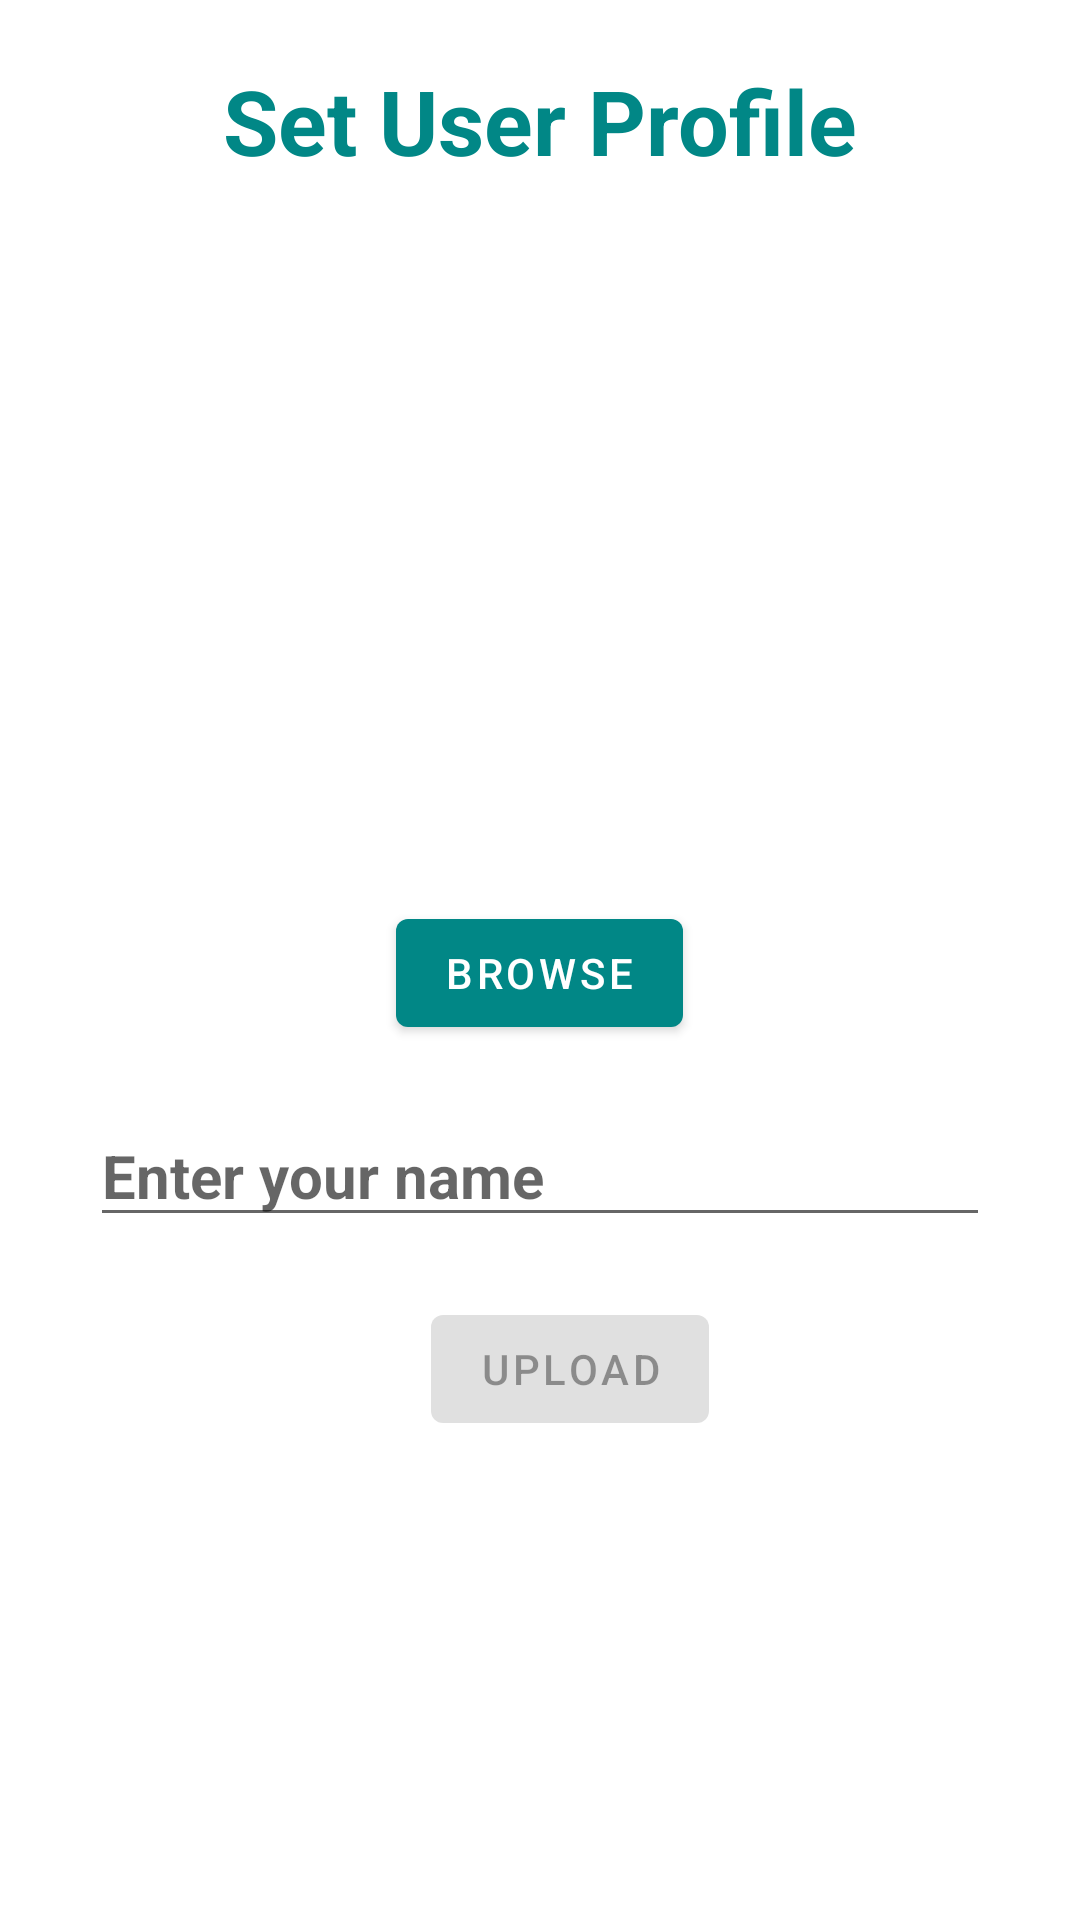

This screen was rendered from an Android layout file. Write that file and the resources it references.
<!-- AndroidManifest.xml: application theme Theme.Splash -->
<!-- res/layout/activity_upload_image.xml -->
<?xml version="1.0" encoding="utf-8"?>
<androidx.appcompat.widget.LinearLayoutCompat xmlns:android="http://schemas.android.com/apk/res/android"
    xmlns:app="http://schemas.android.com/apk/res-auto"
    xmlns:tools="http://schemas.android.com/tools"
    android:layout_width="match_parent"
    android:layout_height="match_parent"
    android:orientation="vertical"
    tools:context=".UploadImage">

    <TextView
        android:id="@+id/type"
        android:layout_width="wrap_content"
        android:layout_height="wrap_content"
        android:layout_marginTop="20dp"
        android:layout_gravity="center_horizontal"
        android:textSize="30sp"
        android:textStyle="bold"
        android:textColor="@color/teal_700"
        android:text="Set User Profile"/>

    <ImageView
        android:id="@+id/imageView7"
        android:layout_width="200dp"
        android:layout_height="200dp"
        android:layout_gravity="center_horizontal"
        android:layout_marginTop="20dp"
        android:background="@drawable/ic_launcher_background" />
    <Button

        android:id="@+id/browse"
        android:layout_width="wrap_content"
        android:layout_height="wrap_content"
        android:text="Browse"
        android:layout_marginTop="20dp"
        android:layout_gravity="center_horizontal"/>

    <EditText
        android:id="@+id/text"
        android:layout_width="300dp"
        android:layout_height="wrap_content"
        android:layout_gravity="center_horizontal"
        android:layout_marginTop="20dp"
        android:hint="Enter your name"
        android:textSize="20dp"
        android:textStyle="bold" />

        <Button
            android:id="@+id/upload"
            android:layout_width="wrap_content"
            android:layout_height="wrap_content"
            android:layout_marginLeft="10dp"
            android:text="Upload"
            android:enabled="false"
            android:layout_marginTop="20dp"
            android:layout_gravity="center_horizontal"/>


</androidx.appcompat.widget.LinearLayoutCompat>
<!-- resources referenced by this layout -->
<resources>
  <style name="Theme.Splash" parent="Theme.MaterialComponents.DayNight.DarkActionBar">
          
          <item name="colorPrimary">@color/teal_700</item>
          <item name="colorPrimaryVariant">@color/purple_700</item>
          <item name="colorOnPrimary">@color/white</item>
          
          <item name="colorSecondary">@color/teal_200</item>
          <item name="colorSecondaryVariant">@color/teal_700</item>
          <item name="colorOnSecondary">@color/black</item>
          
          <item name="android:statusBarColor" tools:targetApi="l">?attr/colorPrimaryVariant</item>
          
      </style>
  <!-- not gathered from this repository: default colours our renderer supplied (Android Studio template values) -->
  <color name="purple_700">#FF3700B3</color>
  <color name="teal_200">#FF03DAC5</color>
  <color name="teal_700">#FF018786</color>
  <color name="black">#FF000000</color>
  <color name="white">#FFFFFFFF</color>
</resources>
